Run: headless pygame with SDL's dummy video driver; simulated clock (each Clock.tick advances the game by its frame time, no real sleeping); random seed 0; keys injected as events and as key.get_pressed() state; no mouse input.
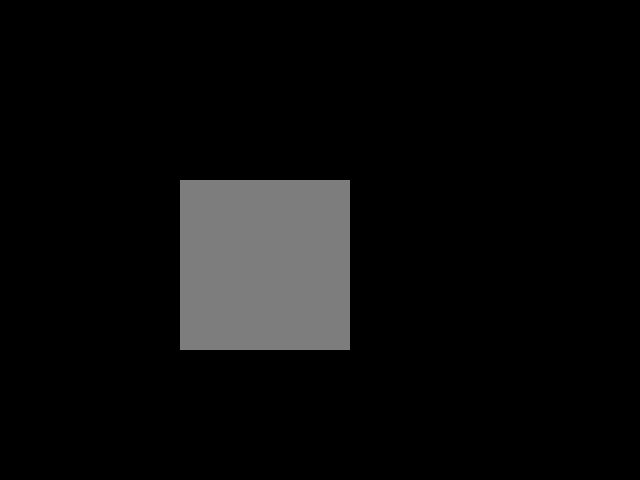
Frame 1 of 4 · flips 1–60 · no input
Frame 2 of 4 · flips 61–180 · tapped SPACE, RETURN · held RIGHT (→), D · screen unchanged from frame 1, image omitted
Frame 3 of 4 · flips 181–300 · held DOWN (↓), S · screen unchanged from frame 2, image omitted
Frame 4 of 4 · flips 301–420 · held LEFT (←), A, UP (↑), W · screen unchanged from frame 3, image omitted

The pygame program that drew these frames:

import pygame
pygame.init()
screen=pygame.display.set_mode((640,480))
ss=pygame.display.set_caption("my first game screen")
done=False
while not done:
    for event in pygame.event.get():
        if event.type == pygame.QUIT:
            done=True
    pygame.draw.rect(screen, (125,125,125), pygame.Rect(180,180,170,170))
    pygame.display.flip()
